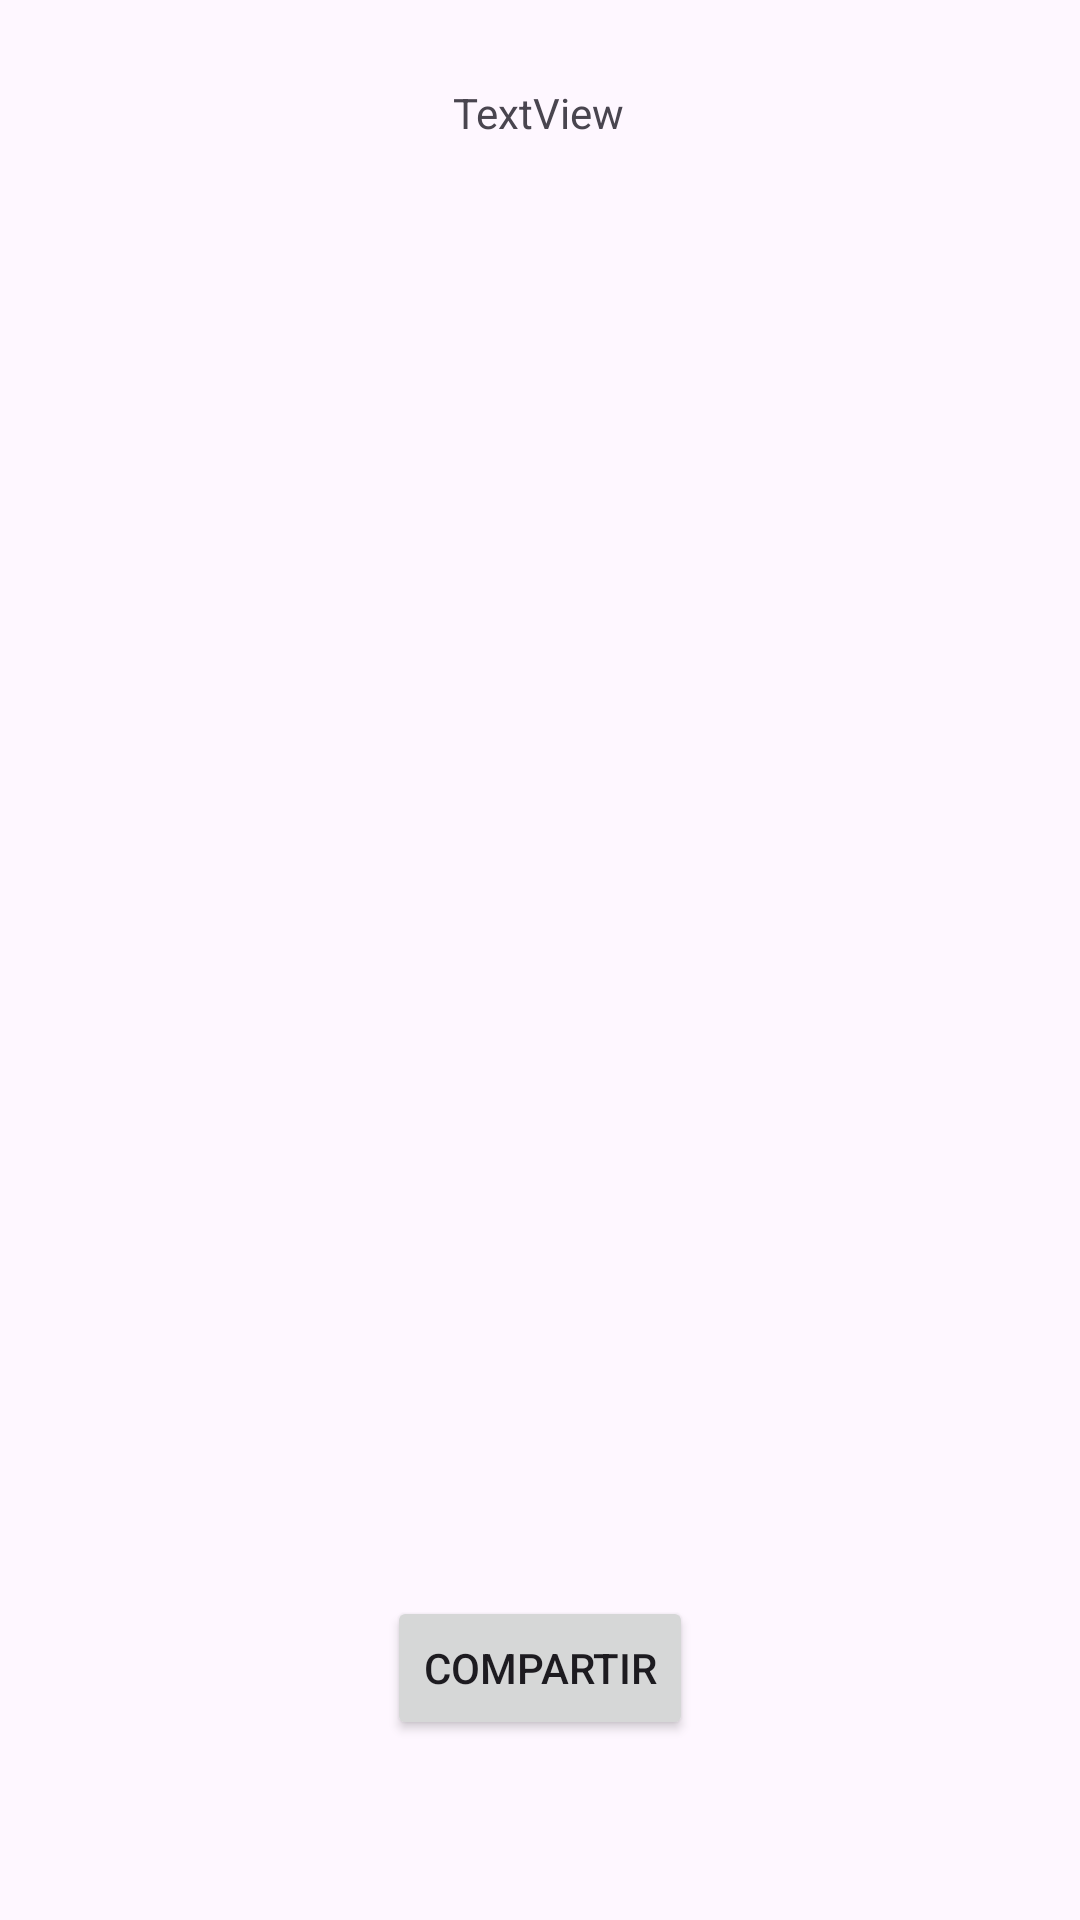

Reconstruct the res/layout file that produces this screen, plus the resources it refers to.
<!-- AndroidManifest.xml: application theme Theme.Examen1EVAL_Hugo_Gomez_Medina -->
<!-- res/layout/activity_detalles.xml -->
<?xml version="1.0" encoding="utf-8"?>
<androidx.constraintlayout.widget.ConstraintLayout xmlns:android="http://schemas.android.com/apk/res/android"
    xmlns:app="http://schemas.android.com/apk/res-auto"
    xmlns:tools="http://schemas.android.com/tools"
    android:layout_width="match_parent"
    android:layout_height="match_parent">

    <TextView
        android:id="@+id/titulo_noticia"
        android:layout_width="wrap_content"
        android:layout_height="wrap_content"
        android:layout_marginTop="28dp"
        android:text="TextView"
        app:layout_constraintEnd_toEndOf="parent"
        app:layout_constraintHorizontal_bias="0.498"
        app:layout_constraintStart_toStartOf="parent"
        app:layout_constraintTop_toTopOf="parent" />

    <Button
        android:id="@+id/button"
        android:layout_width="wrap_content"
        android:layout_height="wrap_content"
        android:layout_marginBottom="60dp"
        android:text="Compartir"
        app:layout_constraintBottom_toBottomOf="parent"
        app:layout_constraintEnd_toEndOf="parent"
        app:layout_constraintStart_toStartOf="parent" />

    <TextView
        android:id="@+id/contenido_noticia"
        android:layout_width="wrap_content"
        android:layout_height="wrap_content"
        android:layout_marginTop="152dp"
        app:layout_constraintEnd_toEndOf="parent"
        app:layout_constraintHorizontal_bias="0.498"
        app:layout_constraintStart_toStartOf="parent"
        app:layout_constraintTop_toTopOf="parent" />
</androidx.constraintlayout.widget.ConstraintLayout>
<!-- resources referenced by this layout -->
<resources>
  <style name="Theme.Examen1EVAL_Hugo_Gomez_Medina" parent="Base.Theme.Examen1EVAL_Hugo_Gomez_Medina" />
  <style name="Base.Theme.Examen1EVAL_Hugo_Gomez_Medina" parent="Theme.Material3.DayNight.NoActionBar">
          
          
      </style>
</resources>
